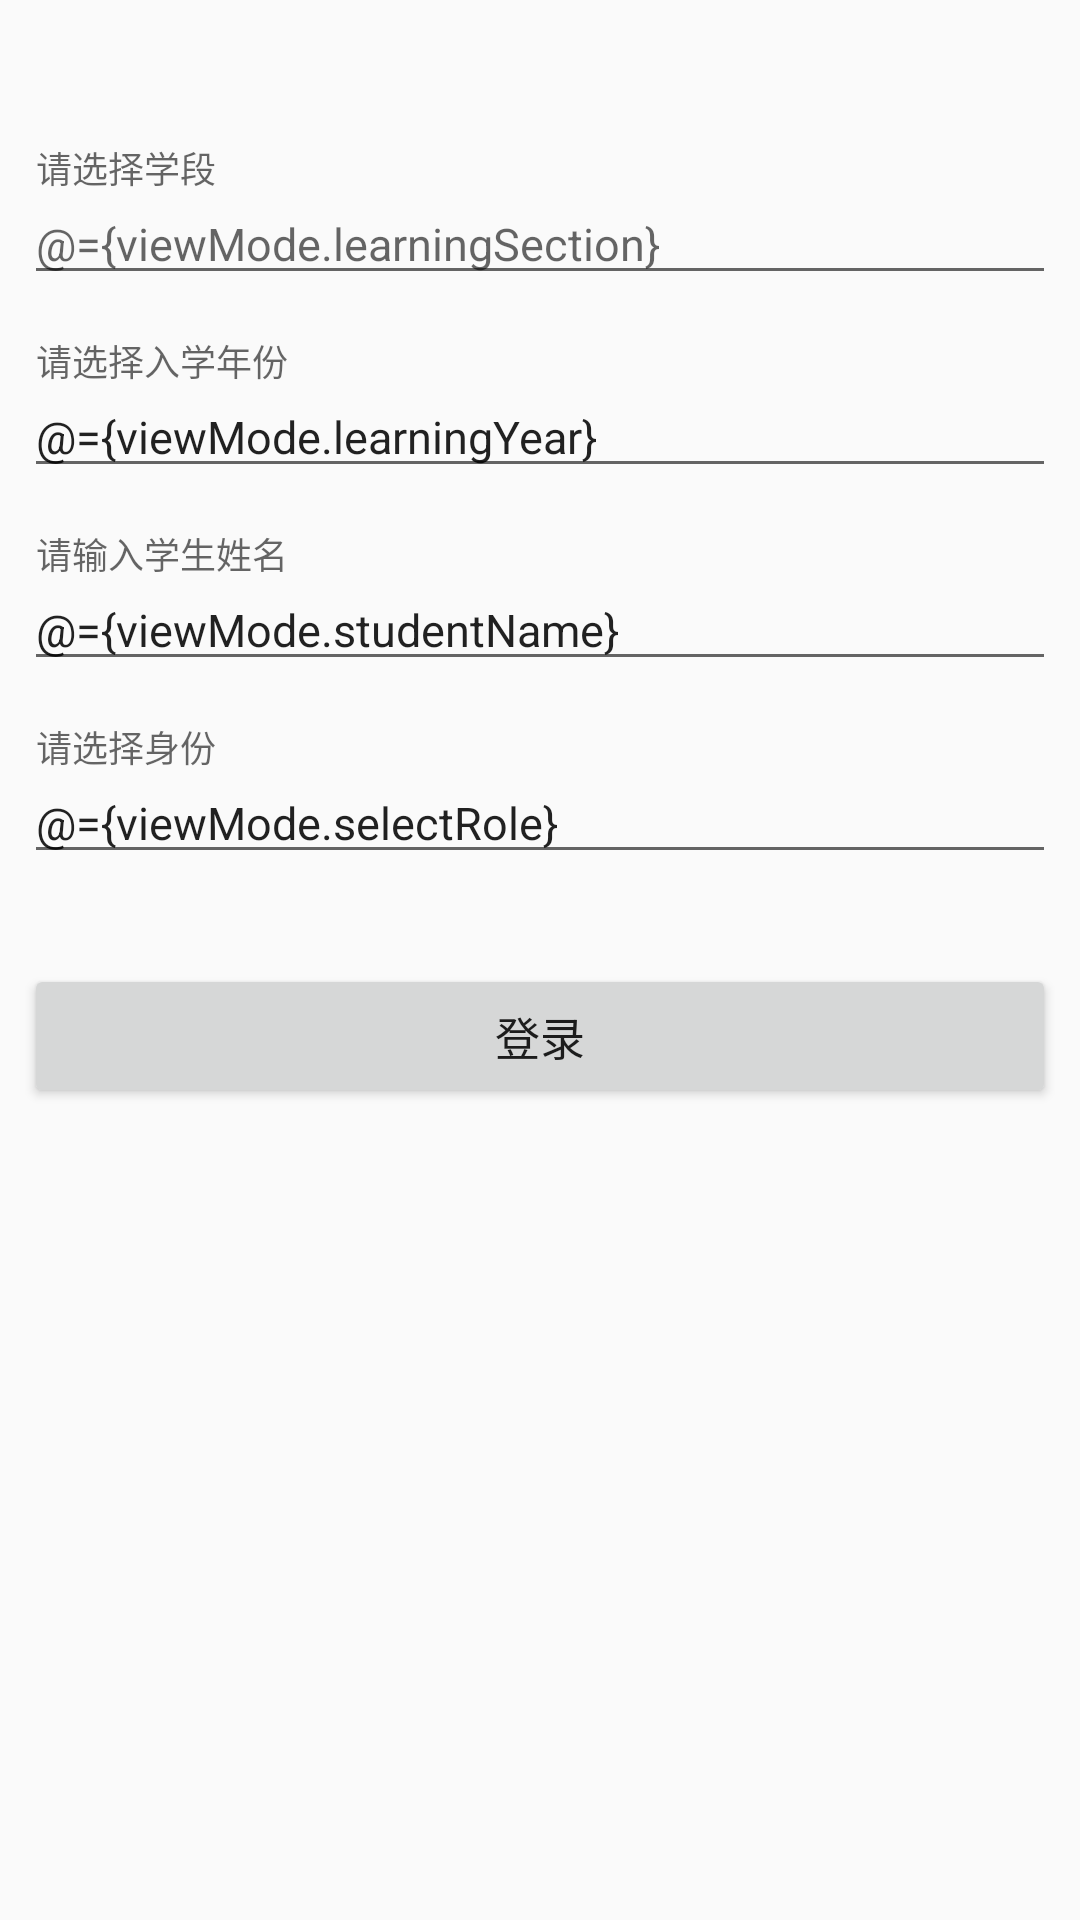

This screen was rendered from an Android layout file. Write that file and the resources it references.
<!-- AndroidManifest.xml: activity theme AppTheme -->
<!-- res/layout/activity_register.xml -->
<?xml version="1.0" encoding="utf-8"?>
<layout xmlns:android="http://schemas.android.com/apk/res/android"
    xmlns:app="http://schemas.android.com/apk/res-auto">

    <data>

        <variable
            name="viewMode"
            type="com.jzh.parents.viewmodel.RegisterViewModel" />
    </data>

    <LinearLayout
        android:layout_width="match_parent"
        android:layout_height="match_parent"
        android:orientation="vertical">

        <ImageView
            android:layout_width="match_parent"
            android:layout_height="wrap_content"
            android:layout_marginTop="50dp"
            android:src="@mipmap/ic_register_head" />

        
        <android.support.design.widget.TextInputLayout
            android:id="@+id/il_learning_section"
            android:layout_width="match_parent"
            android:layout_height="wrap_content"
            android:layout_marginStart="@dimen/activity_horizontal_margin"
            android:layout_marginEnd="@dimen/activity_horizontal_margin">

            <android.support.design.widget.TextInputEditText
                android:id="@+id/ed_learning_section"
                style="@style/PMStyle.InputText"
                android:layout_width="match_parent"
                android:layout_height="wrap_content"
                android:hint="@string/input_learning_section"
                android:text="@={viewMode.learningSection}"/>

        </android.support.design.widget.TextInputLayout>

        
        <android.support.design.widget.TextInputLayout
            android:id="@+id/il_learning_year"
            android:layout_width="match_parent"
            android:layout_height="wrap_content"
            android:layout_marginStart="@dimen/activity_horizontal_margin"
            android:layout_marginEnd="@dimen/activity_horizontal_margin"
            android:layout_marginTop="@dimen/activity_vertical_margin">

            <android.support.design.widget.TextInputEditText
                android:id="@+id/ed_learning_year"
                android:layout_width="match_parent"
                android:layout_height="wrap_content"
                android:hint="@string/input_learning_year"
                android:text="@={viewMode.learningYear}"/>

        </android.support.design.widget.TextInputLayout>

        
        <android.support.design.widget.TextInputLayout
            android:id="@+id/il_student_name"
            android:layout_width="match_parent"
            android:layout_height="wrap_content"
            android:layout_marginStart="@dimen/activity_horizontal_margin"
            android:layout_marginEnd="@dimen/activity_horizontal_margin"
            android:layout_marginTop="@dimen/activity_vertical_margin">

            <android.support.design.widget.TextInputEditText
                android:id="@+id/ed_student_name"
                android:layout_width="match_parent"
                android:layout_height="wrap_content"
                android:hint="@string/input_student_name"
                android:text="@={viewMode.studentName}"/>

        </android.support.design.widget.TextInputLayout>

        
        <android.support.design.widget.TextInputLayout
            android:id="@+id/il_select_role"
            android:layout_width="match_parent"
            android:layout_height="wrap_content"
            android:layout_marginStart="@dimen/activity_horizontal_margin"
            android:layout_marginEnd="@dimen/activity_horizontal_margin"
            android:layout_marginTop="@dimen/activity_vertical_margin">

            <android.support.design.widget.TextInputEditText
                android:id="@+id/ed_select_role"
                android:layout_width="match_parent"
                android:layout_height="wrap_content"
                android:hint="@string/input_select_role"
                android:text="@={viewMode.selectRole}"/>

        </android.support.design.widget.TextInputLayout>

        <Button
            android:id="@+id/btn_login"
            android:layout_width="match_parent"
            android:layout_height="wrap_content"
            android:layout_marginTop="30dp"
            android:layout_marginStart="@dimen/activity_horizontal_margin"
            android:layout_marginEnd="@dimen/activity_horizontal_margin"
            android:text="@string/login"
            android:onClick="onRegisterBtnClick"/>

    </LinearLayout>

</layout>
<!-- resources referenced by this layout -->
<resources>
  <dimen name="activity_horizontal_margin">8dp</dimen>
  <dimen name="activity_vertical_margin">16dp</dimen>
  <string name="input_learning_section">请选择学段</string>
  <string name="input_learning_year">请选择入学年份</string>
  <string name="input_select_role">请选择身份</string>
  <string name="input_student_name">请输入学生姓名</string>
  <string name="login">登录</string>
  <style name="PMStyle.InputText" parent="@style/TextAppearance.AppCompat.Medium">
          <item name="android:textSize">15sp</item>
      </style>
  <style name="AppTheme" parent="Theme.AppCompat.Light.NoActionBar">
          <item name="colorPrimary">@color/colorPrimary</item>
          <item name="colorPrimaryDark">@color/colorPrimaryDark</item>
          <item name="colorAccent">@color/colorAccent</item>
          <item name="android:textSize">15sp</item>
          <item name="windowActionBar">false</item>
          <item name="windowNoTitle">true</item>
          <item name="android:actionBarSize">@dimen/top_total_height</item>
          <item name="android:screenOrientation">portrait</item>
          <item name="android:windowDisablePreview">true</item>
      </style>
  <color name="colorPrimary">#3F51B5</color>
  <color name="colorPrimaryDark">#303F9F</color>
  <color name="colorAccent">#FF4081</color>
  <dimen name="top_total_height">48dp</dimen>
</resources>
